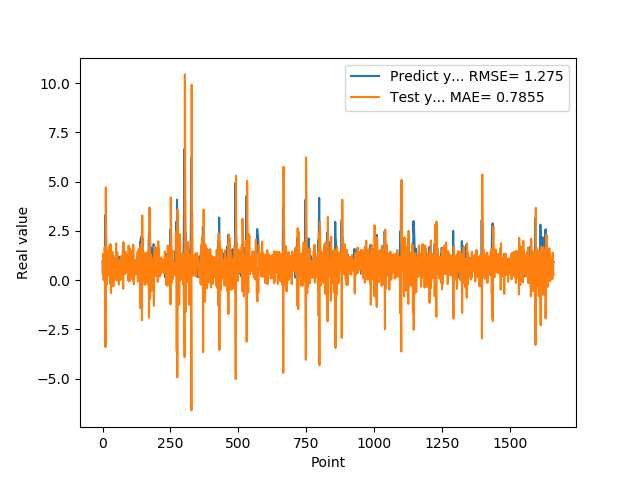

Source data for this figure (header and first rows):
9.743152856830000763e-01, 4.701051617551166850e-01
5.654720067979999154e-01, 3.267649341570208477e-01
7.307389974590000614e-01, 1.323966027795759448e+00
1.074290990829999792e+00, 5.915542893347873754e-01
9.521890282630000035e-01, 1.537367558707584264e-02
9.879170060160000766e-01, 6.268821404482677329e-01
1.011654973029999960e+00, 4.696670695728216716e-01
0.000000000000000000e+00, 4.678711168448581037e-01
7.643579840659999736e-01, 1.676684914091764567e+00
7.788103222849999119e-01, -3.121099420422508985e-01
3.306220054629999794e+00, 6.926116787349427817e-01
1.055441975589999970e+00, -3.395561284595431939e+00
7.543110251430000801e-01, 4.708208793809069981e+00
7.915459871289999283e-01, 2.609264221135459305e+00
1.409499049189999909e+00, 2.138554530817891042e+00
8.875439763070001042e-01, -2.473468211317150500e-01
6.401469707490000660e-01, 1.492716387887625951e+00
5.082880258560000808e-01, 1.476602788082667983e+00
8.640019893649999450e-01, 1.323026304446337065e+00
5.725920200349999822e-01, 2.252358494019932600e-01
8.469420075419999971e-01, 1.090496741582801521e+00
9.181020259860001032e-01, 2.629886571353889924e-01
7.976629734039999420e-01, 4.328616757367671486e-01
9.608020186419998776e-01, 7.826771008338626601e-01
9.555831551549999192e-01, 3.524081739312105443e-01
3.470349907879999862e-01, 5.166879478303685325e-01
9.546210169789999256e-01, 1.754310921899171261e+00
1.293938040730000072e+00, -6.610653048556254519e-02
5.251880288119999962e-01, -1.563841437997240402e-01
4.773890078070000542e-01, 1.829829579779666870e+00
1.275226235389999907e+00, 1.150157510104180103e+00
8.723750114439999814e-01, -6.496096246460651980e-01
8.355640172959999390e-01, 1.004323109326825003e+00
7.321749925609999377e-01, 7.039558866377433333e-01
7.640249729160000225e-01, 8.110062501187962347e-01
4.072830080990000323e-01, 6.528769022609549610e-01
4.752210080619999610e-01, 1.442641494730897422e+00
8.781340122220000488e-01, 9.367258549979564641e-01
7.414129972460000717e-01, 6.987077676150674210e-02
1.258002042770000051e+00, 9.037041531077963930e-01
1.069700956339999953e+00, -3.086919157078585885e-01
7.274609804150000691e-01, 6.029500596721879546e-01
7.892770171170000459e-01, 1.078519895937808393e+00
6.237750053410000550e-01, 6.285520140223350705e-01
6.914690136910000007e-01, 1.021273559841224143e+00
8.557710051540000640e-01, 6.922600586465080807e-01
7.093830108640000187e-01, 5.148106189076292472e-01
1.014547944070000041e+00, 9.368131027478628914e-01
1.115731000900000103e+00, 1.679573363881902148e-01
4.182830154900000208e-01, 3.268325149507476102e-01
1.002280950550000105e+00, 1.876190044352537001e+00
1.218860983849999968e+00, 4.912805619596796736e-02
1.143296003339999922e+00, -1.113413782858711440e-02
6.528189778330000248e-01, 4.074931638882207108e-01
6.746559739110000731e-01, 1.426533323388821106e+00
6.009536385540000802e-01, 8.870328001117211425e-01
6.694570183749999348e-01, 8.988102496766492422e-01
6.538079977039999990e-01, 8.001506069367592122e-01
7.814120054240000224e-01, 9.060206195333460055e-01
1.206303954120000022e+00, 5.446950940112472717e-01
8.469259738919999725e-01, -2.185752965835005279e-01
... 1,599 more rows
